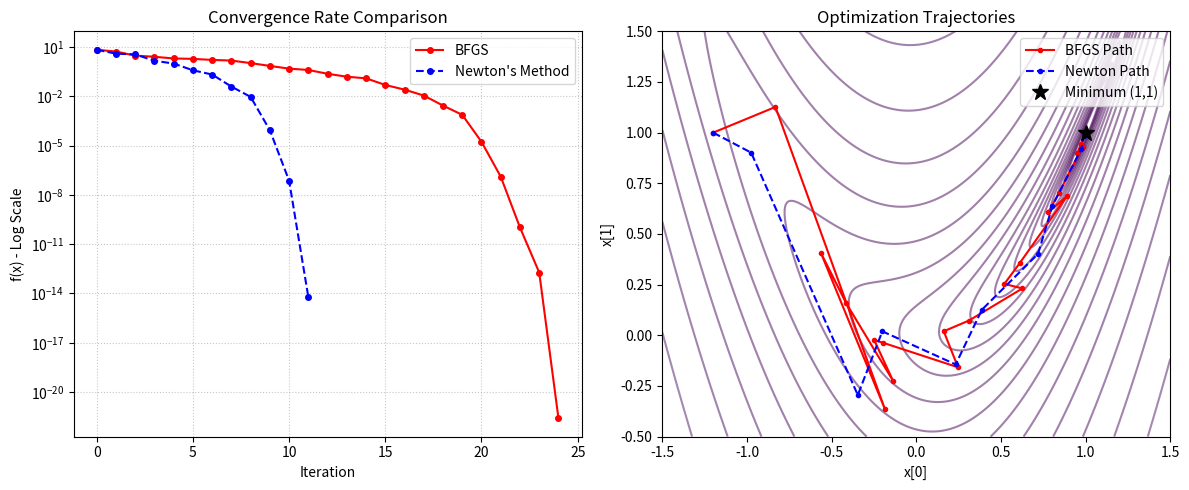

Python code for this plot:
import numpy as np
import matplotlib.pyplot as plt


# Rosen
def rosenbrock(x):
    return (1.0 - x[0]) ** 2 + 10 * (x[1] - x[0] ** 2) ** 2

# rosen gradient
def rosenbrock_grad(a):
    g=np.zeros(2)
    x1=a[0]; x2=a[1]
    g[0]=-40*x1*(x2-x1**2)+2*x1-2
    g[1]=20*x2-20*x1**2
    return g

#rosen hessian
def rosenbrock_hess(a):
    x1 = a[0]; x2 = a[1]
    f_x1x1=2-40*(x2-x1**2)+80*x1**2
    f_x1x2 = -40.0 * x1
    f_x2x1 = -40.0 * x1
    f_x2x2 = 20
    return np.array([[f_x1x1, f_x1x2], [f_x2x1, f_x2x2]])


# Backtracking line search (Armijo condition)
def backtracking_line_search(f, grad_f, x, p, alpha=0.1, beta=0.8):
    t = 1.0
    while f(x + t * p) > f(x) + alpha * t * (grad_f(x)@p):
        t *= beta
    return t

# BFGS Method
def bfgs(x0, tol=1e-6, max_iter=1000):
    x = np.array(x0, dtype=float)
    H = np.eye(len(x))  # I took inverse Hessian approximation here

    history = [x.copy()]

    for i in range(max_iter):
        grad = rosenbrock_grad(x)
        if np.linalg.norm(grad) < tol:
            break
        # taking first Quasi-Newton direction
        p = -(H@grad)

        t = backtracking_line_search(rosenbrock, rosenbrock_grad, x, p)

        x_new = x + t * p
        history.append(x_new.copy())

        s = x_new - x
        y = rosenbrock_grad(x_new) - grad

        # Curvature condition check: s^T y > 0
        sty = (s@y)
        if sty > 0:
            # Update inverse Hessian using the formula from the lecture notes
            term1 = (sty + (y@(H@y))) / (sty ** 2)
            term2 = np.outer(s, s)
            term3 = (H@np.outer(y, s)) + (np.outer(s, y)@H)

            H = H + term1 * term2 - term3 / sty
        x = x_new
    return x, i, history

# Newton's Method
def newton(x0, tol=1e-6, max_iter=1000):
    x = np.array(x0, dtype=float)
    history = [x.copy()]

    for i in range(max_iter):
        grad = rosenbrock_grad(x)
        if np.linalg.norm(grad) < tol:
            break
        hess = rosenbrock_hess(x)
        # newton direction finding
        try:
            p = np.linalg.solve(hess, -grad)
        except np.linalg.LinAlgError:
            # if Hessian is not positive definite / singular
            p = -grad

        t= backtracking_line_search(rosenbrock, rosenbrock_grad, x, p)
        x = x + t* p
        history.append(x.copy())

    return x, i, history


# ---------------- Comparison Execution ----------------
if __name__ == "__main__":
    x0 = [-1.2, 1.0]  # I choose a standart  point  from previuos HW

    print("Starting point:", x0)
    print("-" * 50)

    x_bfgs, iters_bfgs, hist_bfgs = bfgs(x0)
    print(f"BFGS Method:")
    print(f"Iterations: {iters_bfgs}")
    print(f"Final Minimum: {x_bfgs}")
    print(f"Final Function Value: {rosenbrock(x_bfgs):.10e}")
    print("-" * 50)

    x_newton, iters_newton, hist_newton = newton(x0)
    print(f"Newton's Method:")
    print(f"Iterations: {iters_newton}")
    print(f"Final Minimum: {x_newton}")
    print(f"Final Function Value: {rosenbrock(x_newton):.10e}")



# Visualization / Comparison Plots

f_vals_bfgs = [rosenbrock(x) for x in hist_bfgs]
f_vals_newton = [rosenbrock(x) for x in hist_newton]

plt.figure(figsize=(12, 5))

plt.subplot(1, 2, 1)
plt.plot(f_vals_bfgs, 'r.-', label='BFGS', markersize=8)
plt.plot(f_vals_newton, 'b.--', label="Newton's Method", markersize=8)
plt.yscale('log')
plt.xlabel('Iteration')
plt.ylabel('f(x) - Log Scale')
plt.title('Convergence Rate Comparison')
plt.legend()
plt.grid(True, linestyle=':', alpha=0.7)

# 2. 2D Contour Plot of Trajectories
plt.subplot(1, 2, 2)
x_mesh = np.linspace(-1.5, 1.5, 400)
y_mesh = np.linspace(-0.5, 1.5, 400)
X, Y = np.meshgrid(x_mesh, y_mesh)
Z = (1.0 - X)**2 + 10.0 * (Y - X**2)**2

# Logarithmic contour levels for the steep Rosenbrock valley
levels = np.logspace(-2, 3, 25)
plt.contour(X, Y, Z, levels=levels, cmap='viridis', alpha=0.5)

# Extract coordinates
bfgs_x, bfgs_y = zip(*hist_bfgs)
newton_x, newton_y = zip(*hist_newton)

plt.plot(bfgs_x, bfgs_y, 'r.-', label='BFGS Path', linewidth=1.5)
plt.plot(newton_x, newton_y, 'b.--', label='Newton Path', linewidth=1.5)
plt.plot(1, 1, 'k*', markersize=12, label='Minimum (1,1)')

plt.xlabel('x[0]')
plt.ylabel('x[1]')
plt.title('Optimization Trajectories')
plt.legend()
plt.tight_layout()
plt.show()